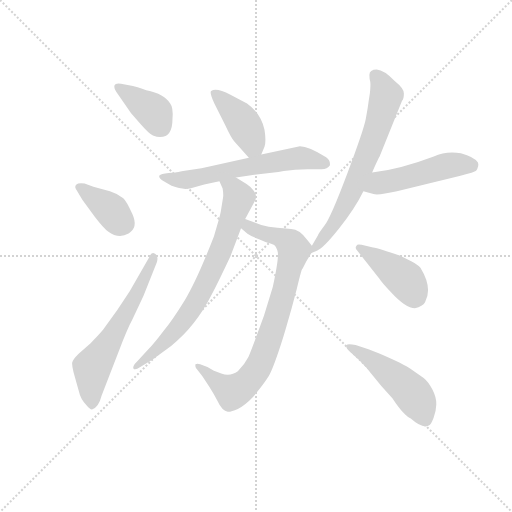
t = 0.00 s
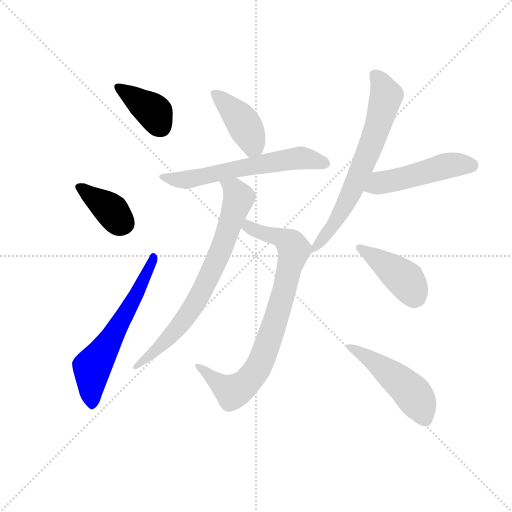
t = 1.59 s
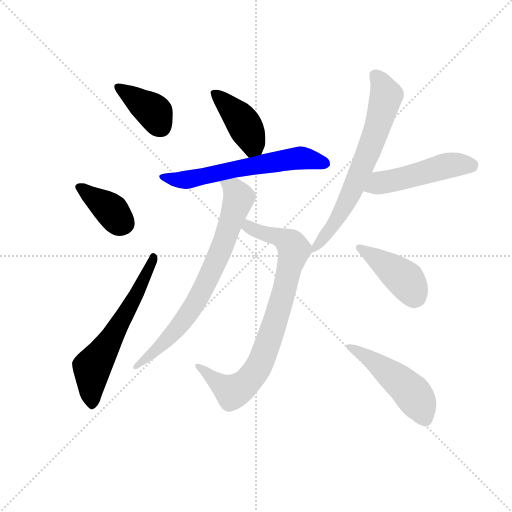
t = 3.18 s
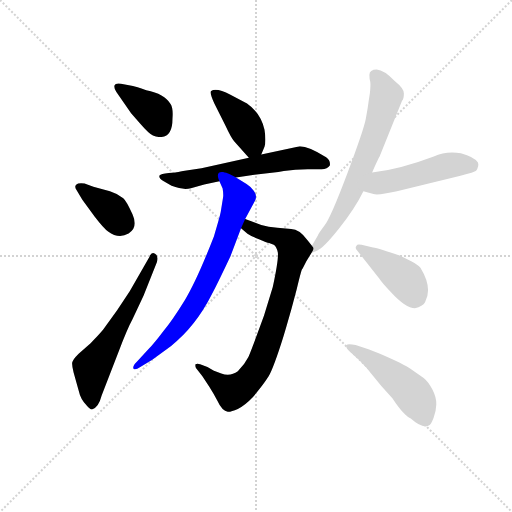
t = 4.77 s
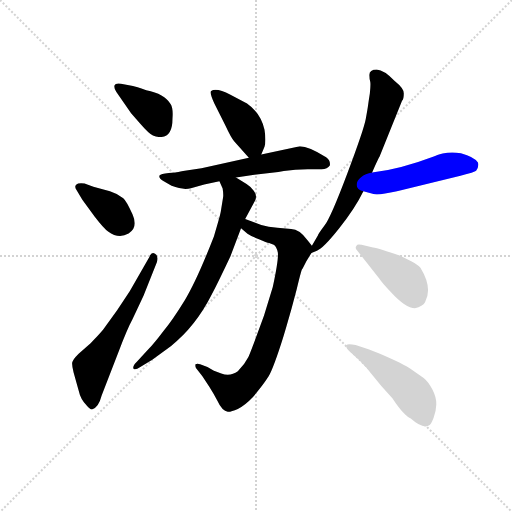
t = 6.36 s
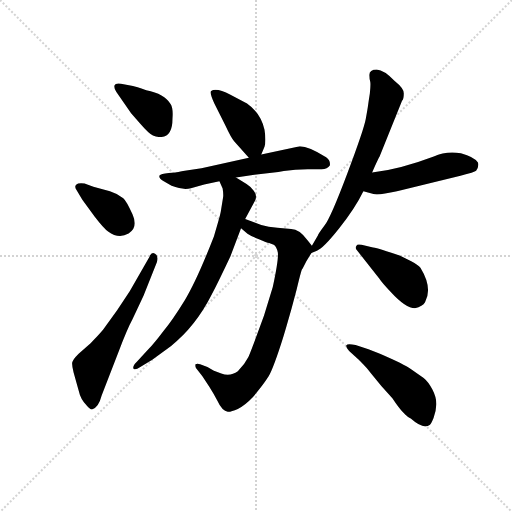
t = 7.94 s

The animated SVG that drew these frames (rendered in a browser with its animation timeline set to each time). Animation: 11 CSS @keyframes rules; one cycle of 7.94 s.

<svg version="1.1" viewBox="0 0 1024 1024" xmlns="http://www.w3.org/2000/svg">
  <g stroke="lightgray" stroke-dasharray="1,1" stroke-width="1" transform="scale(4, 4)">
    <line x1="0" y1="0" x2="256" y2="256"></line>
    <line x1="256" y1="0" x2="0" y2="256"></line>
    <line x1="128" y1="0" x2="128" y2="256"></line>
    <line x1="0" y1="128" x2="256" y2="128"></line>
  </g>
  <g transform="scale(0.92, -0.92) translate(60, -850)">
    <style type="text/css">
      
        @keyframes keyframes0 {
          from {
            stroke: blue;
            stroke-dashoffset: 384;
            stroke-width: 128;
          }
          56% {
            animation-timing-function: step-end;
            stroke: blue;
            stroke-dashoffset: 0;
            stroke-width: 128;
          }
          to {
            stroke: black;
            stroke-width: 1024;
          }
        }
        #make-me-a-hanzi-animation-0 {
          animation: keyframes0 0.5625s both;
          animation-delay: 0s;
          animation-timing-function: linear;
        }
      
        @keyframes keyframes1 {
          from {
            stroke: blue;
            stroke-dashoffset: 382;
            stroke-width: 128;
          }
          55% {
            animation-timing-function: step-end;
            stroke: blue;
            stroke-dashoffset: 0;
            stroke-width: 128;
          }
          to {
            stroke: black;
            stroke-width: 1024;
          }
        }
        #make-me-a-hanzi-animation-1 {
          animation: keyframes1 0.5608723958333334s both;
          animation-delay: 0.5625s;
          animation-timing-function: linear;
        }
      
        @keyframes keyframes2 {
          from {
            stroke: blue;
            stroke-dashoffset: 610;
            stroke-width: 128;
          }
          67% {
            animation-timing-function: step-end;
            stroke: blue;
            stroke-dashoffset: 0;
            stroke-width: 128;
          }
          to {
            stroke: black;
            stroke-width: 1024;
          }
        }
        #make-me-a-hanzi-animation-2 {
          animation: keyframes2 0.7464192708333334s both;
          animation-delay: 1.1233723958333335s;
          animation-timing-function: linear;
        }
      
        @keyframes keyframes3 {
          from {
            stroke: blue;
            stroke-dashoffset: 415;
            stroke-width: 128;
          }
          57% {
            animation-timing-function: step-end;
            stroke: blue;
            stroke-dashoffset: 0;
            stroke-width: 128;
          }
          to {
            stroke: black;
            stroke-width: 1024;
          }
        }
        #make-me-a-hanzi-animation-3 {
          animation: keyframes3 0.5877278645833334s both;
          animation-delay: 1.869791666666667s;
          animation-timing-function: linear;
        }
      
        @keyframes keyframes4 {
          from {
            stroke: blue;
            stroke-dashoffset: 616;
            stroke-width: 128;
          }
          67% {
            animation-timing-function: step-end;
            stroke: blue;
            stroke-dashoffset: 0;
            stroke-width: 128;
          }
          to {
            stroke: black;
            stroke-width: 1024;
          }
        }
        #make-me-a-hanzi-animation-4 {
          animation: keyframes4 0.7513020833333334s both;
          animation-delay: 2.4575195312500004s;
          animation-timing-function: linear;
        }
      
        @keyframes keyframes5 {
          from {
            stroke: blue;
            stroke-dashoffset: 818;
            stroke-width: 128;
          }
          73% {
            animation-timing-function: step-end;
            stroke: blue;
            stroke-dashoffset: 0;
            stroke-width: 128;
          }
          to {
            stroke: black;
            stroke-width: 1024;
          }
        }
        #make-me-a-hanzi-animation-5 {
          animation: keyframes5 0.9156901041666666s both;
          animation-delay: 3.208821614583334s;
          animation-timing-function: linear;
        }
      
        @keyframes keyframes6 {
          from {
            stroke: blue;
            stroke-dashoffset: 742;
            stroke-width: 128;
          }
          71% {
            animation-timing-function: step-end;
            stroke: blue;
            stroke-dashoffset: 0;
            stroke-width: 128;
          }
          to {
            stroke: black;
            stroke-width: 1024;
          }
        }
        #make-me-a-hanzi-animation-6 {
          animation: keyframes6 0.8538411458333334s both;
          animation-delay: 4.124511718750001s;
          animation-timing-function: linear;
        }
      
        @keyframes keyframes7 {
          from {
            stroke: blue;
            stroke-dashoffset: 683;
            stroke-width: 128;
          }
          69% {
            animation-timing-function: step-end;
            stroke: blue;
            stroke-dashoffset: 0;
            stroke-width: 128;
          }
          to {
            stroke: black;
            stroke-width: 1024;
          }
        }
        #make-me-a-hanzi-animation-7 {
          animation: keyframes7 0.8058268229166666s both;
          animation-delay: 4.978352864583334s;
          animation-timing-function: linear;
        }
      
        @keyframes keyframes8 {
          from {
            stroke: blue;
            stroke-dashoffset: 493;
            stroke-width: 128;
          }
          62% {
            animation-timing-function: step-end;
            stroke: blue;
            stroke-dashoffset: 0;
            stroke-width: 128;
          }
          to {
            stroke: black;
            stroke-width: 1024;
          }
        }
        #make-me-a-hanzi-animation-8 {
          animation: keyframes8 0.6512044270833334s both;
          animation-delay: 5.784179687500001s;
          animation-timing-function: linear;
        }
      
        @keyframes keyframes9 {
          from {
            stroke: blue;
            stroke-dashoffset: 422;
            stroke-width: 128;
          }
          58% {
            animation-timing-function: step-end;
            stroke: blue;
            stroke-dashoffset: 0;
            stroke-width: 128;
          }
          to {
            stroke: black;
            stroke-width: 1024;
          }
        }
        #make-me-a-hanzi-animation-9 {
          animation: keyframes9 0.5934244791666666s both;
          animation-delay: 6.435384114583334s;
          animation-timing-function: linear;
        }
      
        @keyframes keyframes10 {
          from {
            stroke: blue;
            stroke-dashoffset: 494;
            stroke-width: 128;
          }
          62% {
            animation-timing-function: step-end;
            stroke: blue;
            stroke-dashoffset: 0;
            stroke-width: 128;
          }
          to {
            stroke: black;
            stroke-width: 1024;
          }
        }
        #make-me-a-hanzi-animation-10 {
          animation: keyframes10 0.6520182291666666s both;
          animation-delay: 7.028808593750001s;
          animation-timing-function: linear;
        }
      
    </style>
    
      <path d="M 315 592 Q 317 616 310 625 Q 298 646 258 654 Q 235 662 229 663 L 203 668 Q 191 670 189 664.5 Q 187 659 193 650 L 225 604 L 245 581 Q 264 559 272.5 555.5 Q 281 552 288 552 Q 315 552 315 592 Z" fill="lightgray"></path>
    
      <path d="M 124 451 Q 110 453 105.5 448.5 Q 101 444 107 436 L 119 416 L 146 379 Q 166 353 175 347 Q 198 330 219.5 342.5 Q 241 355 228 384 Q 215 413 208 419 Q 195 429 179 434 L 143 444 L 124 451 Z" fill="lightgray"></path>
    
      <path d="M 161 -10 L 198 86 Q 217 136 228 156 L 252 207 L 281 280 Q 285 294 277 298.5 Q 269 303 265 292 L 222 217 L 195 176 L 164 133 Q 154 121 137 104 L 111 81 Q 98 68 97 62 Q 96 56 100 40 L 111 1 Q 115 -18 128 -31 Q 135 -40 140 -40 Q 154 -37 161 -10 Z" fill="lightgray"></path>
    
      <path d="M 508 514 L 515 531 Q 519 543 515 568 Q 507 604 477 625 L 441 644 Q 410 660 399 652 Q 395 649 406 625 L 430 577 Q 443 549 449 543 L 481 507 C 497 488 497 488 508 514 Z" fill="lightgray"></path>
    
      <path d="M 453 464 L 493 470 L 545 476 L 557 478 Q 581 482 609 482 L 639 482 Q 652 482 657 490 Q 659 501 649 508 Q 611 532 592 532 L 508 514 L 481 507 L 378 484 L 338 478 Q 326 475 321 475 L 307 474 Q 289 472 287 469 Q 283 463 296 456 L 313 446 Q 339 436 355 441 L 384 449 L 417 456 L 453 464 Z" fill="lightgray"></path>
    
      <path d="M 618 316 L 609 327 Q 591 352 573 352 L 543 355 Q 523 356 508 361 L 473 374 C 445 384 441 374 464 354 L 478 342 Q 485 337 503 330 Q 520 322 525 322 L 535 318 Q 541 315 544 301 Q 546 287 533 226 L 514 164 Q 487 90 480 74 Q 472 58 457 43 Q 441 31 421 38 L 411 42 L 405 44 L 391 52 L 375 58 Q 369 61 365 58 Q 364 54 366 50 L 380 32 L 395 9 Q 405 -7 412 -20 Q 418 -33 424 -39 Q 429 -44 435 -45 Q 441 -46 457 -39 Q 473 -31 490 -13 Q 512 13 524 32 Q 535 51 556 118 L 562 138 Q 574 178 585 221 Q 595 263 597 265 Q 598 266 606 282 L 617 300 C 623 310 623 310 618 316 Z" fill="lightgray"></path>
    
      <path d="M 473 374 L 494 413 Q 500 424 492 435 Q 483 446 476 450 L 453 464 C 427 480 405 483 417 456 L 424 440 Q 426 428 425 421 L 420 390 Q 418 379 405 336 Q 368 241 342 198 Q 315 154 295 130 Q 277 106 262 90 L 237 63 Q 228 54 230 49 Q 233 44 245 52 L 271 68 L 312 98 Q 365 140 400 209 Q 417 242 441 293 L 464 354 L 473 374 Z" fill="lightgray"></path>
    
      <path d="M 743 687 Q 743 679 745 672 Q 746 665 744 647 Q 741 628 740 620 Q 739 612 735 591 Q 731 569 695 473 Q 659 377 645 359 Q 631 340 631 338 L 618 316 C 606 295 606 295 617 300 L 629 305 Q 642 309 677 353 Q 712 397 730 434 L 749 475 Q 764 509 765 509 L 814 631 Q 818 635 818 647 Q 818 658 798 674 Q 775 698 759 699 Q 743 699 743 687 Z" fill="lightgray"></path>
    
      <path d="M 730 434 L 752 428 Q 763 425 803 434 L 941 468 Q 972 476 975 479 Q 982 489 979 497 Q 971 509 942 517 Q 909 522 883 510 Q 809 482 749 475 C 719 471 701 442 730 434 Z" fill="lightgray"></path>
    
      <path d="M 764 245 Q 772 233 789 216 Q 822 180 842 180 Q 859 184 864 193 Q 881 224 854 268 Q 849 274 834 282 L 810 294 Q 764 310 751 312 L 726 318 Q 716 320 715 316 Q 711 311 716 306 L 764 245 Z" fill="lightgray"></path>
    
      <path d="M 720 68 Q 740 48 745 40 L 769 11 L 793 -16 Q 807 -37 814 -44 L 822 -52 Q 824 -54 833 -60 Q 860 -84 874 -74 Q 877 -72 882.5 -58.5 Q 888 -45 888.5 -29.5 Q 889 -14 880 3 Q 871 20 861 28 L 833 48 Q 819 58 766 81 L 741 91 L 713 100 Q 695 104 693 99.5 Q 691 95 699 87 L 720 68 Z" fill="lightgray"></path>
    
    
      <clipPath id="make-me-a-hanzi-clip-0">
        <path d="M 315 592 Q 317 616 310 625 Q 298 646 258 654 Q 235 662 229 663 L 203 668 Q 191 670 189 664.5 Q 187 659 193 650 L 225 604 L 245 581 Q 264 559 272.5 555.5 Q 281 552 288 552 Q 315 552 315 592 Z"></path>
      </clipPath>
      <path clip-path="url(#make-me-a-hanzi-clip-0)" d="M 198 659 L 276 605 L 289 575" fill="none" id="make-me-a-hanzi-animation-0" stroke-dasharray="256 512" stroke-linecap="round"></path>
    
      <clipPath id="make-me-a-hanzi-clip-1">
        <path d="M 124 451 Q 110 453 105.5 448.5 Q 101 444 107 436 L 119 416 L 146 379 Q 166 353 175 347 Q 198 330 219.5 342.5 Q 241 355 228 384 Q 215 413 208 419 Q 195 429 179 434 L 143 444 L 124 451 Z"></path>
      </clipPath>
      <path clip-path="url(#make-me-a-hanzi-clip-1)" d="M 112 443 L 172 401 L 209 364" fill="none" id="make-me-a-hanzi-animation-1" stroke-dasharray="254 508" stroke-linecap="round"></path>
    
      <clipPath id="make-me-a-hanzi-clip-2">
        <path d="M 161 -10 L 198 86 Q 217 136 228 156 L 252 207 L 281 280 Q 285 294 277 298.5 Q 269 303 265 292 L 222 217 L 195 176 L 164 133 Q 154 121 137 104 L 111 81 Q 98 68 97 62 Q 96 56 100 40 L 111 1 Q 115 -18 128 -31 Q 135 -40 140 -40 Q 154 -37 161 -10 Z"></path>
      </clipPath>
      <path clip-path="url(#make-me-a-hanzi-clip-2)" d="M 139 -28 L 140 51 L 242 219 L 273 291" fill="none" id="make-me-a-hanzi-animation-2" stroke-dasharray="482 964" stroke-linecap="round"></path>
    
      <clipPath id="make-me-a-hanzi-clip-3">
        <path d="M 508 514 L 515 531 Q 519 543 515 568 Q 507 604 477 625 L 441 644 Q 410 660 399 652 Q 395 649 406 625 L 430 577 Q 443 549 449 543 L 481 507 C 497 488 497 488 508 514 Z"></path>
      </clipPath>
      <path clip-path="url(#make-me-a-hanzi-clip-3)" d="M 405 648 L 467 585 L 487 547 L 485 519" fill="none" id="make-me-a-hanzi-animation-3" stroke-dasharray="287 574" stroke-linecap="round"></path>
    
      <clipPath id="make-me-a-hanzi-clip-4">
        <path d="M 453 464 L 493 470 L 545 476 L 557 478 Q 581 482 609 482 L 639 482 Q 652 482 657 490 Q 659 501 649 508 Q 611 532 592 532 L 508 514 L 481 507 L 378 484 L 338 478 Q 326 475 321 475 L 307 474 Q 289 472 287 469 Q 283 463 296 456 L 313 446 Q 339 436 355 441 L 384 449 L 417 456 L 453 464 Z"></path>
      </clipPath>
      <path clip-path="url(#make-me-a-hanzi-clip-4)" d="M 293 464 L 346 459 L 594 507 L 647 494" fill="none" id="make-me-a-hanzi-animation-4" stroke-dasharray="488 976" stroke-linecap="round"></path>
    
      <clipPath id="make-me-a-hanzi-clip-5">
        <path d="M 618 316 L 609 327 Q 591 352 573 352 L 543 355 Q 523 356 508 361 L 473 374 C 445 384 441 374 464 354 L 478 342 Q 485 337 503 330 Q 520 322 525 322 L 535 318 Q 541 315 544 301 Q 546 287 533 226 L 514 164 Q 487 90 480 74 Q 472 58 457 43 Q 441 31 421 38 L 411 42 L 405 44 L 391 52 L 375 58 Q 369 61 365 58 Q 364 54 366 50 L 380 32 L 395 9 Q 405 -7 412 -20 Q 418 -33 424 -39 Q 429 -44 435 -45 Q 441 -46 457 -39 Q 473 -31 490 -13 Q 512 13 524 32 Q 535 51 556 118 L 562 138 Q 574 178 585 221 Q 595 263 597 265 Q 598 266 606 282 L 617 300 C 623 310 623 310 618 316 Z"></path>
      </clipPath>
      <path clip-path="url(#make-me-a-hanzi-clip-5)" d="M 477 366 L 480 358 L 501 346 L 563 327 L 579 305 L 527 116 L 500 50 L 471 13 L 451 1 L 440 1 L 417 15 L 370 55" fill="none" id="make-me-a-hanzi-animation-5" stroke-dasharray="690 1380" stroke-linecap="round"></path>
    
      <clipPath id="make-me-a-hanzi-clip-6">
        <path d="M 473 374 L 494 413 Q 500 424 492 435 Q 483 446 476 450 L 453 464 C 427 480 405 483 417 456 L 424 440 Q 426 428 425 421 L 420 390 Q 418 379 405 336 Q 368 241 342 198 Q 315 154 295 130 Q 277 106 262 90 L 237 63 Q 228 54 230 49 Q 233 44 245 52 L 271 68 L 312 98 Q 365 140 400 209 Q 417 242 441 293 L 464 354 L 473 374 Z"></path>
      </clipPath>
      <path clip-path="url(#make-me-a-hanzi-clip-6)" d="M 424 454 L 449 437 L 459 420 L 395 250 L 335 148 L 289 98 L 237 54" fill="none" id="make-me-a-hanzi-animation-6" stroke-dasharray="614 1228" stroke-linecap="round"></path>
    
      <clipPath id="make-me-a-hanzi-clip-7">
        <path d="M 743 687 Q 743 679 745 672 Q 746 665 744 647 Q 741 628 740 620 Q 739 612 735 591 Q 731 569 695 473 Q 659 377 645 359 Q 631 340 631 338 L 618 316 C 606 295 606 295 617 300 L 629 305 Q 642 309 677 353 Q 712 397 730 434 L 749 475 Q 764 509 765 509 L 814 631 Q 818 635 818 647 Q 818 658 798 674 Q 775 698 759 699 Q 743 699 743 687 Z"></path>
      </clipPath>
      <path clip-path="url(#make-me-a-hanzi-clip-7)" d="M 755 687 L 780 643 L 763 581 L 691 406 L 623 304" fill="none" id="make-me-a-hanzi-animation-7" stroke-dasharray="555 1110" stroke-linecap="round"></path>
    
      <clipPath id="make-me-a-hanzi-clip-8">
        <path d="M 730 434 L 752 428 Q 763 425 803 434 L 941 468 Q 972 476 975 479 Q 982 489 979 497 Q 971 509 942 517 Q 909 522 883 510 Q 809 482 749 475 C 719 471 701 442 730 434 Z"></path>
      </clipPath>
      <path clip-path="url(#make-me-a-hanzi-clip-8)" d="M 737 439 L 774 454 L 909 489 L 967 489" fill="none" id="make-me-a-hanzi-animation-8" stroke-dasharray="365 730" stroke-linecap="round"></path>
    
      <clipPath id="make-me-a-hanzi-clip-9">
        <path d="M 764 245 Q 772 233 789 216 Q 822 180 842 180 Q 859 184 864 193 Q 881 224 854 268 Q 849 274 834 282 L 810 294 Q 764 310 751 312 L 726 318 Q 716 320 715 316 Q 711 311 716 306 L 764 245 Z"></path>
      </clipPath>
      <path clip-path="url(#make-me-a-hanzi-clip-9)" d="M 721 312 L 819 244 L 841 203" fill="none" id="make-me-a-hanzi-animation-9" stroke-dasharray="294 588" stroke-linecap="round"></path>
    
      <clipPath id="make-me-a-hanzi-clip-10">
        <path d="M 720 68 Q 740 48 745 40 L 769 11 L 793 -16 Q 807 -37 814 -44 L 822 -52 Q 824 -54 833 -60 Q 860 -84 874 -74 Q 877 -72 882.5 -58.5 Q 888 -45 888.5 -29.5 Q 889 -14 880 3 Q 871 20 861 28 L 833 48 Q 819 58 766 81 L 741 91 L 713 100 Q 695 104 693 99.5 Q 691 95 699 87 L 720 68 Z"></path>
      </clipPath>
      <path clip-path="url(#make-me-a-hanzi-clip-10)" d="M 698 94 L 730 80 L 825 7 L 849 -23 L 866 -64" fill="none" id="make-me-a-hanzi-animation-10" stroke-dasharray="366 732" stroke-linecap="round"></path>
    
  </g>
</svg>
